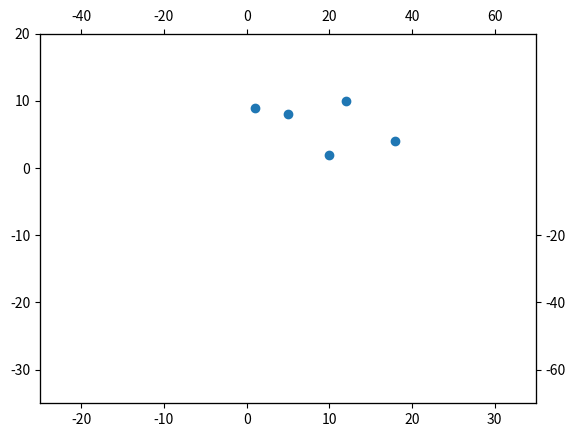

Generate this figure with matplotlib:
import matplotlib.pyplot as plt
import matplotlib.ticker

fig = plt.figure()
ax = fig.add_subplot(111)

plt.scatter((1, 10, 5, 18, 12), (9, 2, 8, 4, 10))
plt.ylim(-35, 20)
plt.xlim(-25, 35)
ax2 = ax.twinx().twiny()

plt.ylim(-70, 40)
plt.xlim(-50, 70)

l = ax.get_ylim()
l2 = ax2.get_ylim()
f = lambda x : l2[0]+(x-l[0])/(l[1]-l[0])*(l2[1]-l2[0])
ticks = f(ax.get_yticks())
print(ticks<0)
ax2.yaxis.set_major_locator(matplotlib.ticker.FixedLocator(ticks[ticks<0]))

plt.show()

